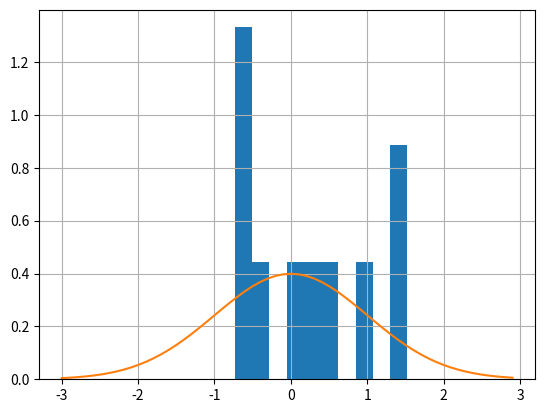

The script that saved this image: (Note: this script raises an exception after producing the figure.)
import numpy as np
import scipy.stats as stats
import matplotlib
import matplotlib.pyplot as plt
import seaborn as sns

data  = {
    "normal": {
        "args": (stats.norm.rvs, np.arange(-3., 3., 0.1), stats.norm.pdf, 0., 1.),
        "kwargs": {}},
    "cauchy": {
        "args": (stats.cauchy.rvs, np.arange(-10., 10., 0.1), stats.cauchy.pdf, 0., 1.),
        "kwargs": {}},
    "laplace": {
        "args": (stats.laplace.rvs, np.arange(-10., 10., 0.1), stats.laplace.pdf, 0, 1. / np.sqrt(2)),
        "kwargs": {}},
    "poisson": {
        "args": (stats.poisson.rvs, np.arange(0., 20.), stats.poisson.pmf),
        "kwargs": {"mu": 10}},
    "uniform": {
        "args": (stats.uniform.rvs, np.arange(-2., 2., 0.1), stats.uniform.pdf),
        "kwargs": {"scale": 2 * np.sqrt(3), "loc": -np.sqrt(3)}
    }
}


def plot(name: str, size: int, dist, x: np.array, f, *args, **kwargs):
    y = f(x, *args, **kwargs)
    plt.hist(dist(size=size, **kwargs), density=True)
    plt.plot(x, y)
    plt.grid()
    #plt.show()
    plt.savefig("plots/" + name + str(size))
    plt.close()


if __name__ == '__main__':
    for size in [10, 50, 1000]:
        for name, params in data.items():
            plot(name, size, *(params["args"]), **(params["kwargs"]))
